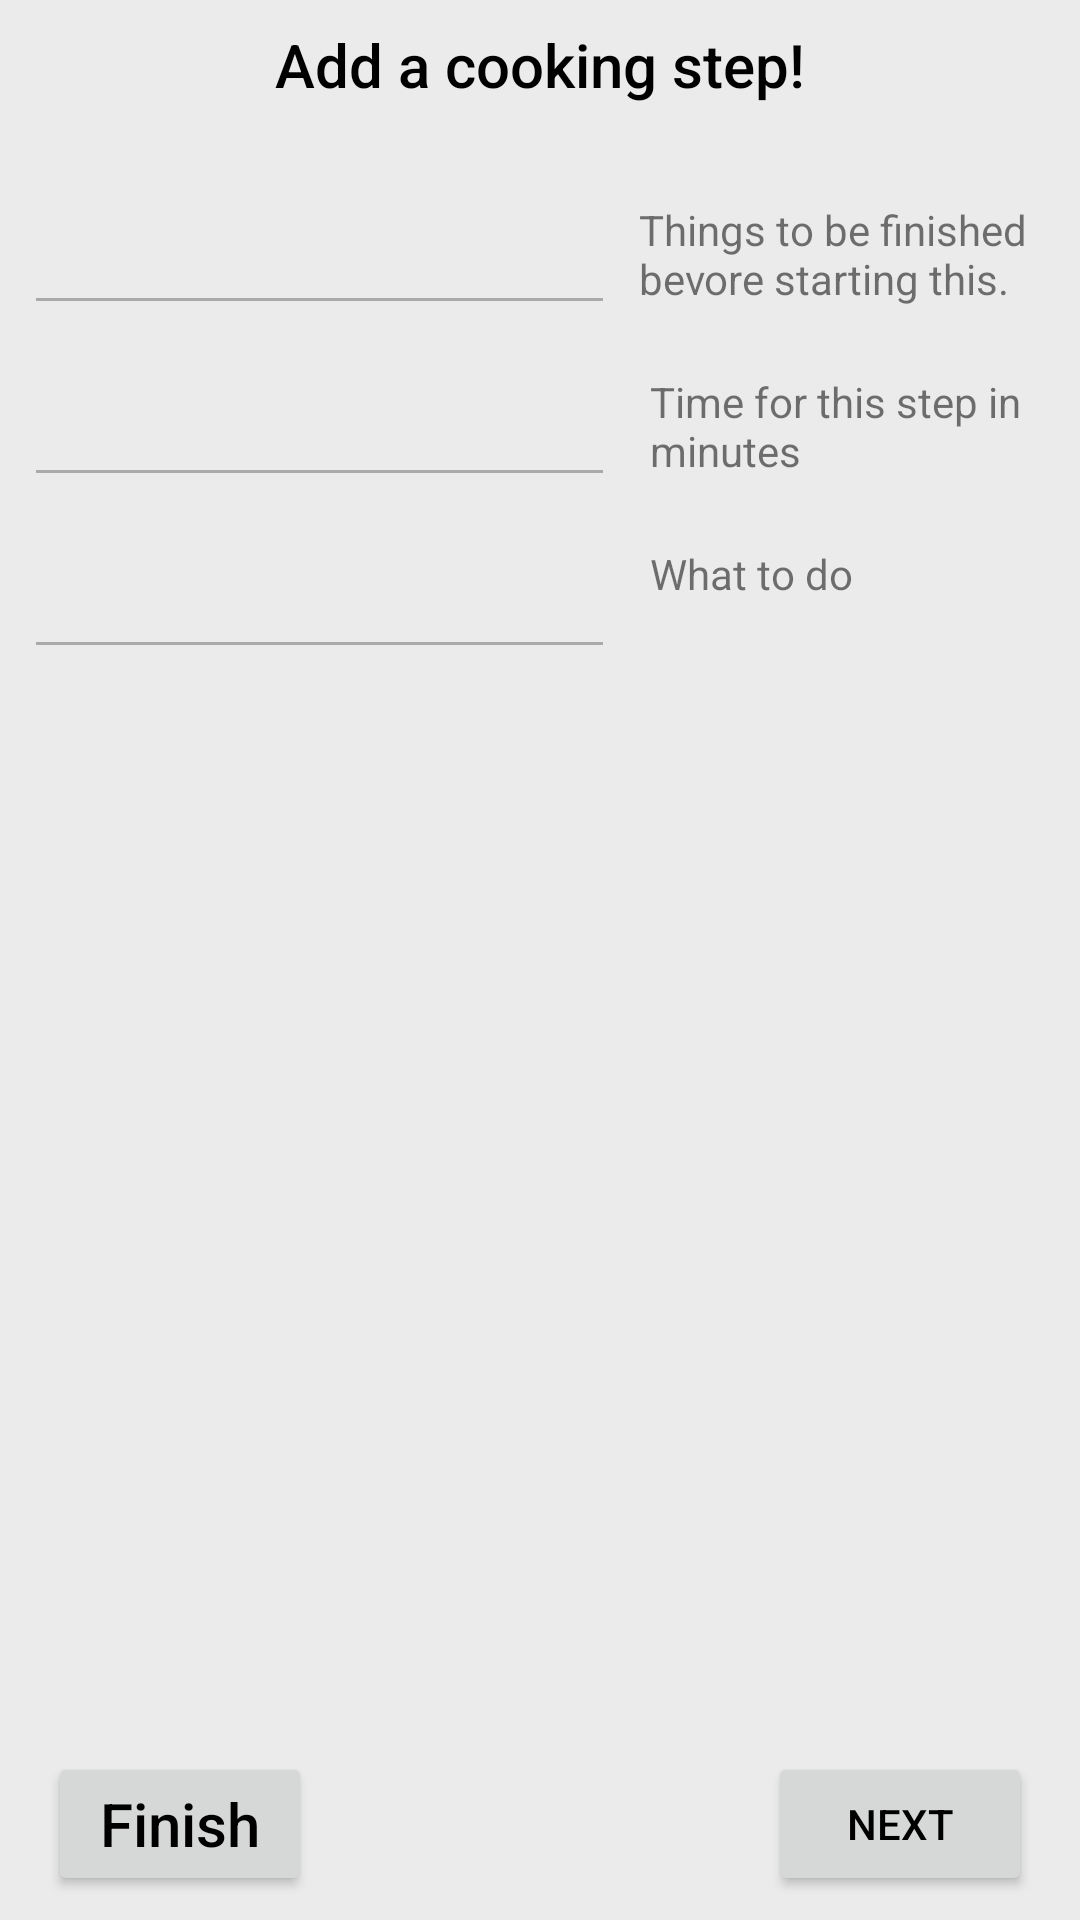

Android layout source for this screen:
<!-- AndroidManifest.xml: application theme AppTheme -->
<!-- res/layout/activity_step_wizard.xml -->
<?xml version="1.0" encoding="utf-8"?>
<android.support.constraint.ConstraintLayout xmlns:android="http://schemas.android.com/apk/res/android"
    xmlns:app="http://schemas.android.com/apk/res-auto"
    xmlns:tools="http://schemas.android.com/tools"
    android:layout_width="match_parent"
    android:layout_height="match_parent"
    tools:context="org.a1app.kochapp.StepWizard">

    <Button
        android:id="@+id/WIz_Finish"
        android:layout_width="wrap_content"
        android:layout_height="wrap_content"
        android:layout_marginBottom="8dp"
        android:layout_marginStart="16dp"
        android:onClick="onFinish"
        android:text="@string/Finish"
        android:textAppearance="@style/TextAppearance.AppCompat.Widget.ActionBar.Title"
        app:layout_constraintBottom_toBottomOf="parent"
        app:layout_constraintStart_toStartOf="parent" />

    <Button
        android:id="@+id/Wiz_Next"
        android:layout_width="wrap_content"
        android:layout_height="wrap_content"
        android:layout_marginBottom="8dp"
        android:layout_marginEnd="16dp"
        android:onClick="onNext"
        android:text="@string/Next"
        app:layout_constraintBottom_toBottomOf="parent"
        app:layout_constraintEnd_toEndOf="parent" />

    <TextView
        android:id="@+id/WizTitle"
        android:layout_width="wrap_content"
        android:layout_height="wrap_content"
        android:layout_marginEnd="8dp"
        android:layout_marginStart="8dp"
        android:layout_marginTop="8dp"
        android:text="@string/WizardTitle"
        android:textAppearance="@style/TextAppearance.AppCompat.Title"
        app:layout_constraintEnd_toEndOf="parent"
        app:layout_constraintStart_toStartOf="parent"
        app:layout_constraintTop_toTopOf="parent" />

    <TextView
        android:id="@+id/Wiz_Ti_Time"
        android:layout_width="132dp"
        android:layout_height="wrap_content"
        android:layout_marginEnd="8dp"
        android:layout_marginTop="16dp"
        android:text="Time for this step in minutes"
        app:layout_constraintEnd_toEndOf="parent"
        app:layout_constraintStart_toStartOf="@+id/Wiz_Ti_ToBe"
        app:layout_constraintTop_toBottomOf="@+id/Wiz_ToBe" />

    <TextView
        android:id="@+id/Wiz_Ti_ToDo"
        android:layout_width="0dp"
        android:layout_height="wrap_content"
        android:layout_marginEnd="8dp"
        android:layout_marginTop="16dp"
        android:text="What to do"
        app:layout_constraintEnd_toEndOf="parent"
        app:layout_constraintStart_toStartOf="@+id/Wiz_Ti_Time"
        app:layout_constraintTop_toBottomOf="@+id/Wiz_Time" />

    <TextView
        android:id="@+id/Wiz_Ti_ToBe"
        android:layout_width="139dp"
        android:layout_height="45dp"
        android:layout_marginEnd="8dp"
        android:layout_marginTop="32dp"
        android:text="Things to be finished bevore starting this."
        app:layout_constraintEnd_toEndOf="parent"
        app:layout_constraintTop_toBottomOf="@+id/WizTitle" />

    <EditText
        android:id="@+id/Wiz_ToBe"
        android:layout_width="0dp"
        android:layout_height="wrap_content"
        android:layout_marginEnd="8dp"
        android:layout_marginStart="8dp"
        android:ems="10"
        android:inputType="textMultiLine"
        app:layout_constraintEnd_toStartOf="@+id/Wiz_Ti_ToBe"
        app:layout_constraintStart_toStartOf="parent"
        app:layout_constraintTop_toTopOf="@+id/Wiz_Ti_ToBe" />

    <EditText
        android:id="@+id/Wiz_ToDo"
        android:layout_width="0dp"
        android:layout_height="wrap_content"
        android:layout_marginEnd="8dp"
        android:layout_marginStart="8dp"
        android:ems="10"
        android:inputType="textMultiLine"
        app:layout_constraintEnd_toStartOf="@+id/Wiz_Ti_ToBe"
        app:layout_constraintStart_toStartOf="parent"
        app:layout_constraintTop_toTopOf="@+id/Wiz_Ti_ToDo" />

    <EditText
        android:id="@+id/Wiz_Time"
        android:layout_width="0dp"
        android:layout_height="wrap_content"
        android:layout_marginEnd="8dp"
        android:layout_marginStart="8dp"
        android:ems="10"
        android:inputType="numberSigned"
        app:layout_constraintEnd_toStartOf="@+id/Wiz_Ti_ToBe"
        app:layout_constraintStart_toStartOf="parent"
        app:layout_constraintTop_toTopOf="@+id/Wiz_Ti_Time" />

</android.support.constraint.ConstraintLayout>
<!-- resources referenced by this layout -->
<resources>
  <string name="Finish">Finish</string>
  <string name="Next">Next</string>
  <string name="WizardTitle">Add a cooking step!</string>
  <style name="AppTheme" parent="Theme.AppCompat.Light.NoActionBar">
          
          <item name="colorPrimary">@color/colorPrimary</item>
          <item name="colorPrimaryDark">@color/colorPrimaryDark</item>
          <item name="colorAccent">@color/colorAccent</item>
          <item name="android:colorBackground">@color/background_material_dark</item>
          <item name="android:textColorPrimary">@android:color/black</item>
          <item name="android:textColorSecondary">@android:color/darker_gray</item>
          <item name="android:textColorPrimaryInverse">@android:color/black</item>
          <item name="android:colorForeground">@android:color/background_light</item>
          <item name="android:windowBackground">?android:attr/colorBackground</item>
      </style>
  <color name="colorPrimary">#8bc34a</color>
  <color name="colorPrimaryDark">#436623</color>
  <color name="colorAccent">#4a8ac2</color>
  <color name="background_material_dark">#ebebeb</color>
</resources>
